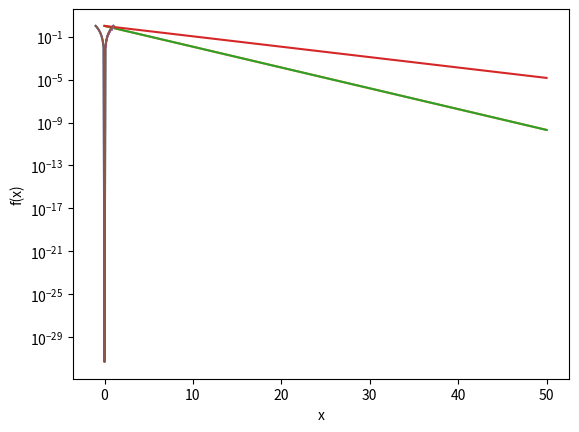

Source code (Python):
import numpy as np
import matplotlib.pyplot as plt

class QuadraticFn():
    def f(self, x):
        return x**2 # function value f(x)

    def df(self, x):
        return 2*x # derivative of f(x)

def gradDescent(fn, x0, alpha=0.15, num_iters=50):
    x = x0;
    X = np.array([x]); F = np.array(fn.f(x));
    for _ in range(num_iters):
        step = alpha*fn.df(x)
        x = x - step
        X = np.append(X, [x], axis=0); F = np.append(F, fn.f(x))
    return (X, F)

fn = QuadraticFn()
(X, F) = gradDescent(fn, x0=1, alpha=0.1)

print("First 4 x values:", X[:4])
print("First 4 f(x) values:", F[:4])

xx = np.arange(-1, 1.1, 0.1)
plt.plot(xx, fn.f(xx))
plt.xlabel('x'); plt.ylabel('f(x)')
plt.show()
plt.plot(F)
plt.xlabel('#iteration'); plt.ylabel('function value')
plt.show()
plt.semilogy(F)
plt.xlabel('#iteration'); plt.ylabel('function value')
plt.show()
plt.plot(X)
plt.xlabel('#iteration'); plt.ylabel('x')
plt.show()
plt.step(X, fn.f(X))
xx = np.arange(-1, 1.1, 0.1)
plt.plot(xx, fn.f(xx))
plt.xlabel('x'); plt.ylabel('f(x)')
plt.show()



